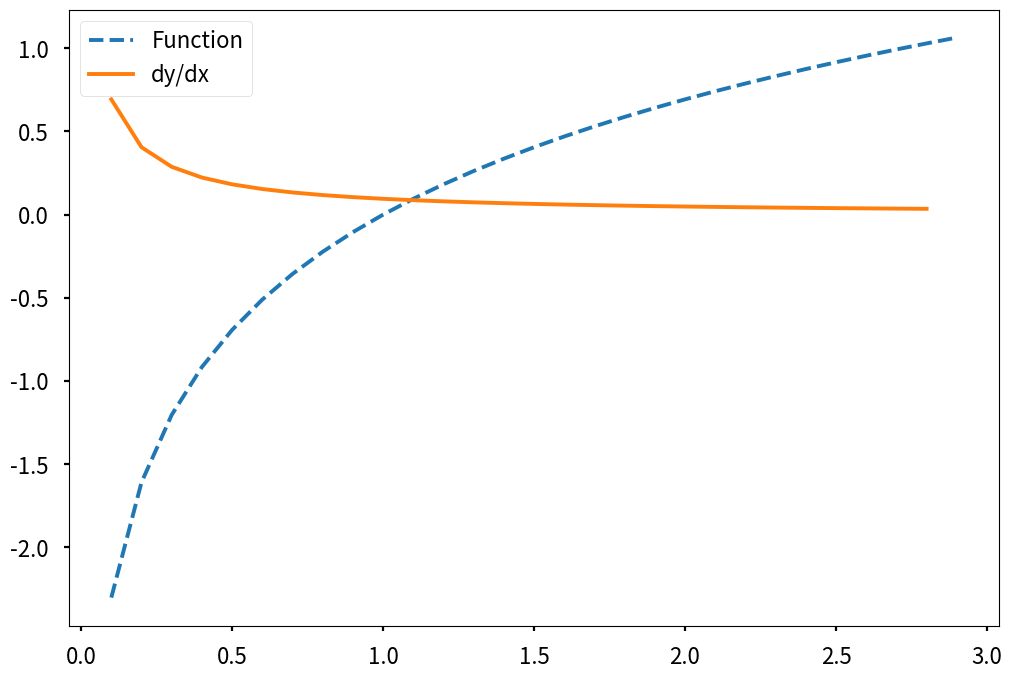

This figure's Python source:
import numpy as np
import matplotlib.pyplot as plt
plt.style.use('seaborn-v0_8-poster')

x = [x / 10 for x in range(30)]
y = np.log(x)
# define grid
# compute function

central_diff = np.diff(y)


# Plot solution
plt.figure(figsize = (12, 8))
plt.plot(x, y, '--', label ='Function')
plt.plot(x[:-1], central_diff, label = 'dy/dx')
plt.legend()
plt.show()

